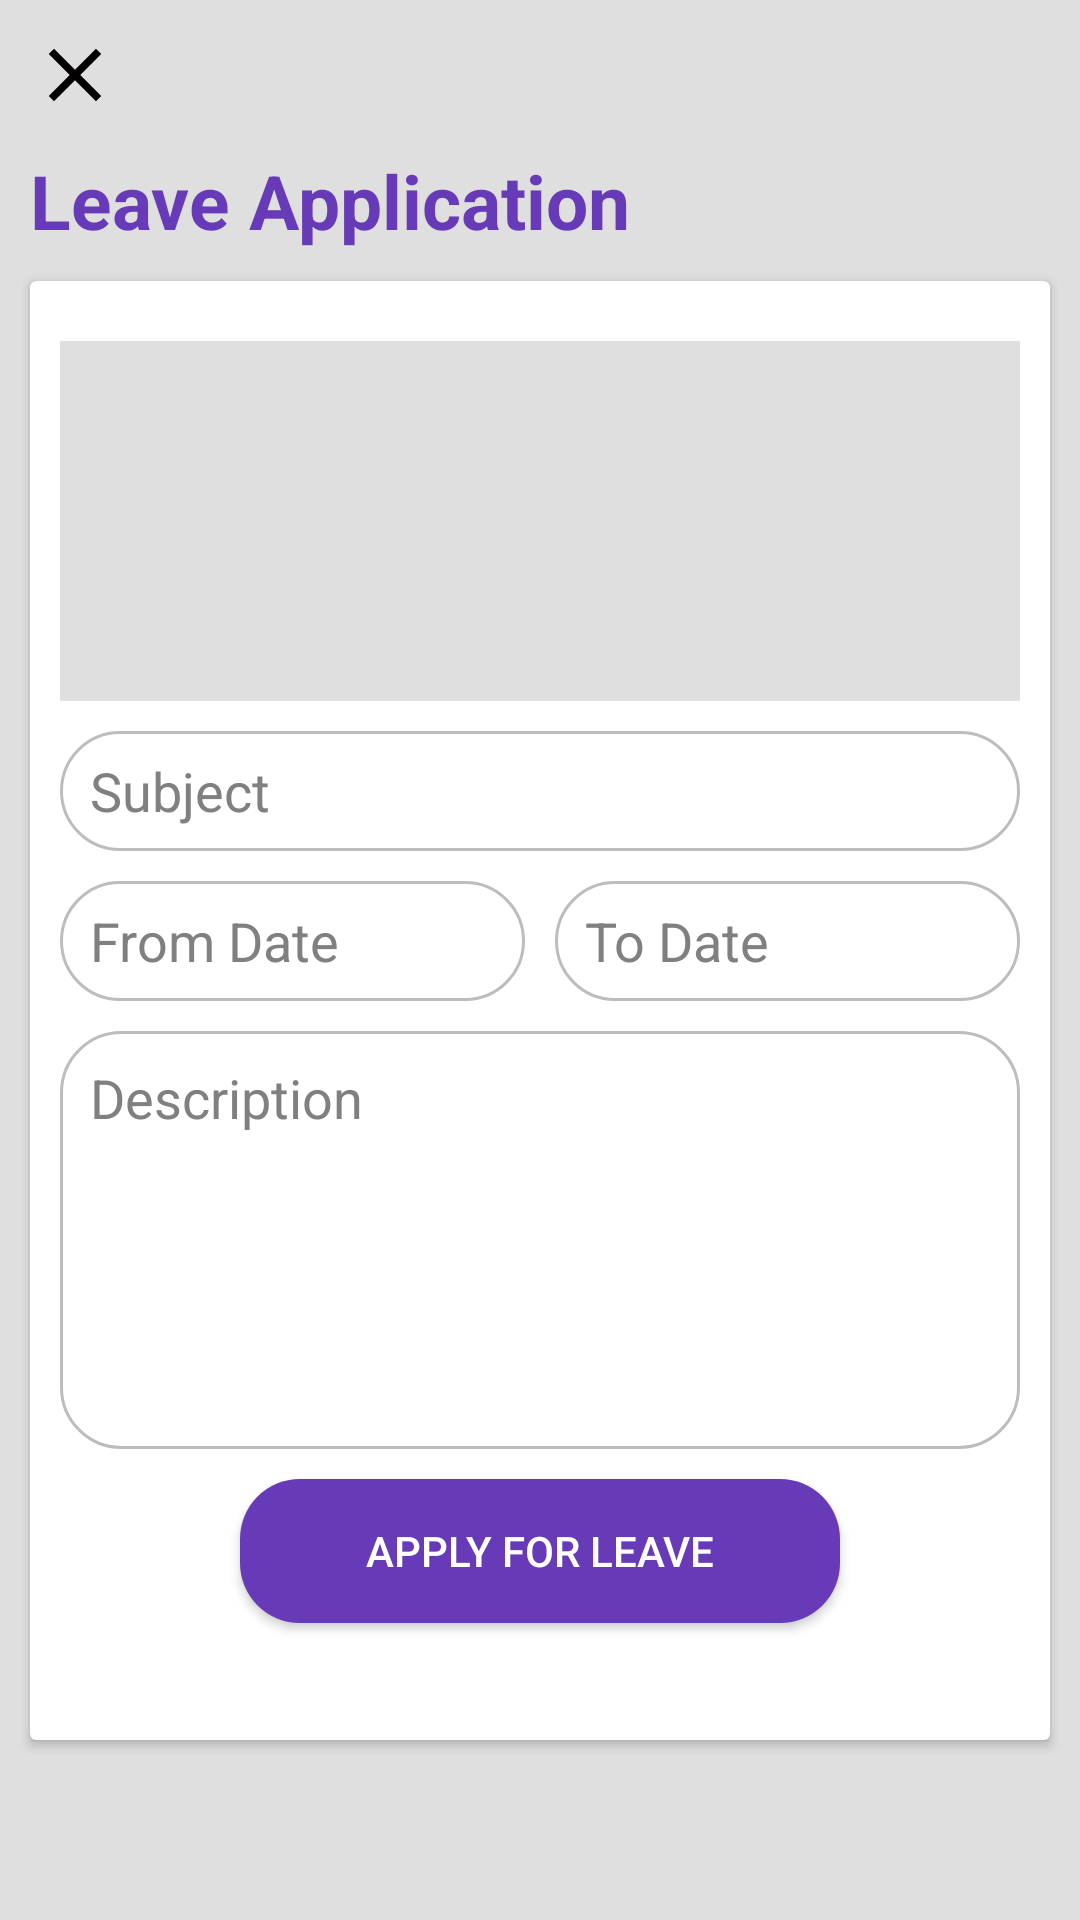

This screen was rendered from an Android layout file. Write that file and the resources it references.
<!-- AndroidManifest.xml: application theme AppTheme -->
<!-- res/layout/activity__add__leave.xml -->
<?xml version="1.0" encoding="utf-8"?>

<LinearLayout xmlns:android="http://schemas.android.com/apk/res/android"
    xmlns:app="http://schemas.android.com/apk/res-auto"
    xmlns:tools="http://schemas.android.com/tools"
    android:layout_width="match_parent"
    android:layout_height="match_parent"
    tools:context=".activity.Activity_Add_Leave"
    android:background="@color/color_background"
    android:orientation="vertical"
    >

    <ImageView
        android:id="@+id/img_close"
        android:layout_width="30dp"
        android:layout_height="30dp"
        android:src="@drawable/ic_close_black_24dp"
        android:layout_marginLeft="@dimen/dimen_horizontal"
        android:layout_marginRight="@dimen/dimen_horizontal"
        android:layout_marginTop="@dimen/dimen_horizontal"
        />

    <TextView
        android:layout_width="match_parent"
        android:layout_height="wrap_content"
        android:text="Leave Application"
        android:textSize="25sp"
        android:textColor="@color/colorPrimary"
        android:textStyle="bold"
        android:layout_marginLeft="@dimen/dimen_horizontal"
        android:layout_marginRight="@dimen/dimen_horizontal"
        android:layout_marginTop="@dimen/dimen_horizontal"
        />
    <ScrollView
        android:layout_width="match_parent"
        android:layout_height="match_parent">

        <LinearLayout
            android:layout_width="match_parent"
            android:layout_height="match_parent">

            <androidx.cardview.widget.CardView
                android:layout_width="match_parent"
                android:layout_height="match_parent"
                app:cardElevation="2dp"
                android:layout_margin="@dimen/dimen_horizontal">

                <LinearLayout
                    android:layout_width="match_parent"
                    android:layout_height="wrap_content"
                    android:orientation="vertical"
                    android:layout_margin="@dimen/dimen_horizontal">


                    <androidx.recyclerview.widget.RecyclerView
                        android:id="@+id/recycler_view_leave_type"
                        android:scrollbars="vertical"
                        android:layout_width="match_parent"
                        android:layout_height="120dp"
                        android:background="#dfdfdf"
                        android:layout_marginTop="@dimen/dimen_horizontal"/>


                    <EditText
                        android:id="@+id/edit_subject"
                        android:layout_width="match_parent"
                        android:layout_height="40dp"
                        android:inputType="text"
                        android:textColor="@color/colorTextPrimary"
                        android:textColorHint="@color/colorTextSecondary"
                        android:hint="Subject"
                        android:paddingLeft="@dimen/dimen_horizontal"
                        android:background="@drawable/bg_border_curved"
                        android:layout_marginTop="@dimen/dimen_horizontal"
                        />

                    <LinearLayout
                        android:layout_width="match_parent"
                        android:layout_height="wrap_content"
                        android:orientation="horizontal"
                        android:weightSum="10"
                        android:layout_marginTop="@dimen/dimen_horizontal">

                        <EditText
                            android:id="@+id/edit_start_date"
                            android:layout_width="0dp"
                            android:layout_height="40dp"
                            android:inputType="text"
                            android:textColor="@color/colorTextPrimary"
                            android:textColorHint="@color/colorTextSecondary"
                            android:hint="From Date"
                            android:layout_weight="5"
                            android:paddingLeft="@dimen/dimen_horizontal"
                            android:paddingRight="@dimen/dimen_horizontal"
                            android:background="@drawable/bg_border_curved"
                            android:layout_marginRight="@dimen/dimen_horizontal"
                            />

                        <EditText
                            android:id="@+id/edit_end_date"
                            android:layout_width="0dp"
                            android:layout_height="40dp"
                            android:inputType="text"
                            android:textColor="@color/colorTextPrimary"
                            android:textColorHint="@color/colorTextSecondary"
                            android:hint="To Date"
                            android:layout_weight="5"
                            android:paddingLeft="@dimen/dimen_horizontal"
                            android:paddingRight="@dimen/dimen_horizontal"
                            android:background="@drawable/bg_border_curved"
                            />
                    </LinearLayout>


                    <EditText
                        android:id="@+id/edit_description"
                        android:layout_width="match_parent"
                        android:layout_height="wrap_content"
                        android:inputType="textMultiLine"
                        android:textColor="@color/colorTextPrimary"
                        android:textColorHint="@color/colorTextSecondary"
                        android:hint="Description"
                        android:minLines="6"
                        android:maxLines="10"
                        android:lines="10"
                        android:gravity="start"
                        android:paddingTop="@dimen/dimen_horizontal"
                        android:paddingLeft="@dimen/dimen_horizontal"
                        android:background="@drawable/bg_border_curved"
                        android:layout_marginTop="@dimen/dimen_horizontal"
                        />

                    <Button
                        android:id="@+id/button_apply_leave"
                        android:layout_width="200dp"
                        android:layout_height="wrap_content"
                        android:text="Apply For leave"
                        android:textColor="@android:color/white"
                        android:background="@drawable/bg_button"
                        android:layout_marginTop="@dimen/dimen_horizontal"
                        android:gravity="center"
                        android:layout_gravity="center"/>


                    <TextView
                        android:layout_width="match_parent"
                        android:layout_height="wrap_content"
                        android:layout_marginTop="10dp"/>

                </LinearLayout>
            </androidx.cardview.widget.CardView>

        </LinearLayout>



    </ScrollView>


</LinearLayout>
<!-- resources referenced by this layout -->
<resources>
  <color name="colorPrimary">#673AB7</color>
  <color name="colorTextPrimary">#000000</color>
  <color name="colorTextSecondary">#808080</color>
  <color name="color_background">#dfdfdf</color>
  <dimen name="dimen_horizontal">10dp</dimen>
  <!-- drawable bg_border_curved (drawable-mdpi) -->
  <?xml version="1.0" encoding="utf-8"?>
  
  <shape xmlns:android="http://schemas.android.com/apk/res/android">
  
      <stroke android:color="@color/color_divider"
          android:width="1dp"/>
  
      <solid android:color="@android:color/white"/>
  
      <corners android:radius="20dp" />
  
  </shape>
  <!-- drawable bg_button (drawable-mdpi) -->
  <?xml version="1.0" encoding="utf-8"?>
  
  <shape xmlns:android="http://schemas.android.com/apk/res/android">
  
      <gradient
          android:endColor="@color/colorPrimary"
          android:startColor="@color/colorPrimary" />
  
      <corners android:radius="20dp" />
  
  </shape>
  <!-- drawable ic_close_black_24dp (drawable-mdpi) -->
  <vector android:height="24dp" android:tint="#030001"
      android:viewportHeight="24.0" android:viewportWidth="24.0"
      android:width="24dp" xmlns:android="http://schemas.android.com/apk/res/android">
      <path android:fillColor="#FF000000" android:pathData="M19,6.41L17.59,5 12,10.59 6.41,5 5,6.41 10.59,12 5,17.59 6.41,19 12,13.41 17.59,19 19,17.59 13.41,12z"/>
  </vector>
  <style name="AppTheme" parent="Theme.AppCompat.Light.NoActionBar">
          
          <item name="colorPrimary">@color/colorPrimary</item>
          <item name="colorPrimaryDark">@color/colorPrimaryDark</item>
          <item name="colorAccent">@color/colorAccent</item>
      </style>
  
  
      // theme for navigation drawer
  <color name="color_divider">#BDBDBD</color>
  <color name="colorPrimaryDark">#512DA8</color>
  <color name="colorAccent">#E040FB</color>
</resources>
